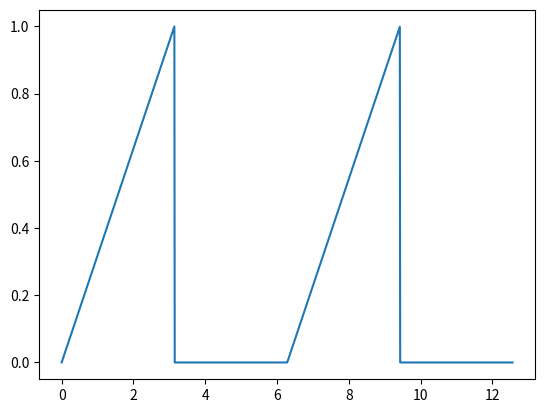

The script that saved this image:
#half wave rectifier
import matplotlib.pyplot as plt
import scipy as s
import numpy as np
import math 

x = np.arange(0,4*np.pi,0.01)
z = s.signal.sawtooth(x-np.pi)
y=np.abs(z)
k=(z+y)/2
plt.plot(x,k)
plt.show()